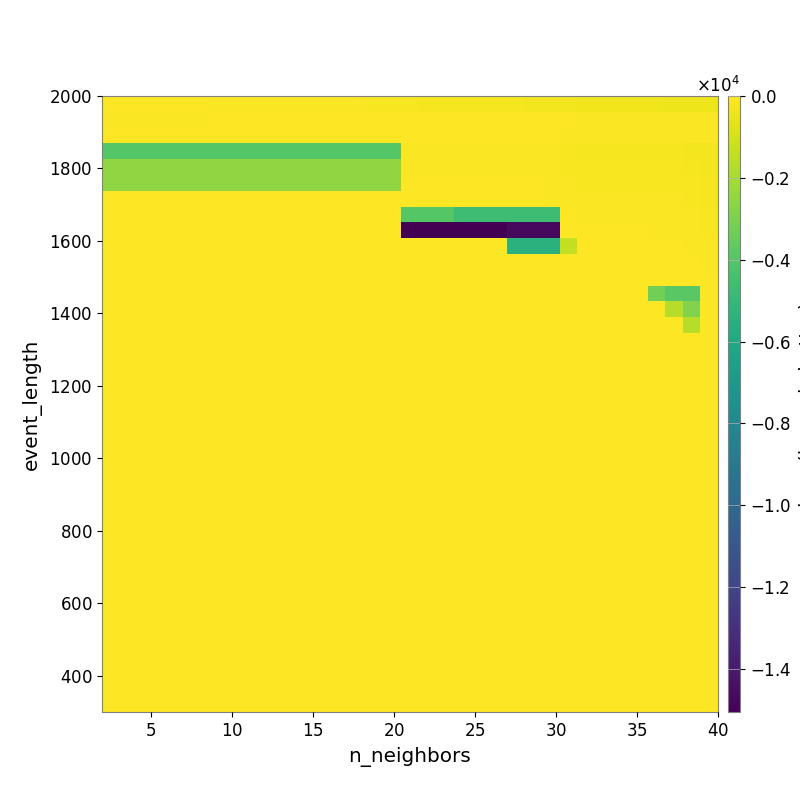

Data behind this chart, as committed beside it:
-4.839336815650676726e+01, -4.610699600790746899e+01, -4.715728842668882237e+01, -4.924954994956819831e+01, -5.340309406226861455e+01, -5.624440634620059143e+01, -6.243202190051642475e+01, -6.419318616428543578e+01, -6.793477568310694892e+01, -7.338407002422451342e+01, -8.130857685685030845e+01, -9.064721675921931876e+01, -9.656522818834970678e+01, -1.052209044559183440e+02, -1.117124825248295537e+02, -1.237720897714057315e+02, -1.363641633415191734e+02, -1.690845146495102256e+02, -1.803786428751850508e+02, -1.887915039074991341e+02, -2.002255081251207400e+02, -2.096580932160535440e+02, -2.214278632074419022e+02, -2.292851712737003140e+02
-7.518679877063551942e+01, -7.518679877063551942e+01, -7.518679877063551942e+01, -7.243640524866248143e+01, -7.243640524866248143e+01, -7.243640524866248143e+01, -1.864011631657071888e+01, -1.448847619435537837e+01, -1.448847619435537837e+01, -1.379780616941218341e+01, -1.345555528242361198e+01, -1.345555528242361198e+01, -1.388801259573065217e+01, -1.510884313887656383e+01, -1.492240015785733043e+01, -1.523489158564250623e+01, -1.483493269150054772e+01, -3.833755455999565243e+01, -3.970005272412650754e+01, -4.202333049574840373e+01, -4.314149139141996869e+01, -4.256682057248900719e+01, -4.339544796562456952e+01, -4.357432560802688926e+01
-4.492290020890848723e+01, -4.492290020890848723e+01, -4.492290020890848723e+01, -4.492290020890848723e+01, -4.492290020890848723e+01, -4.492290020890848723e+01, -4.492290020890848723e+01, -4.492290020890848723e+01, -1.034018344259904332e+01, -1.034018344259904332e+01, -1.034018344259904332e+01, -1.034018344259904332e+01, -1.034018344259904332e+01, -1.034018344259904332e+01, -1.034018344259904332e+01, -1.034018344259904332e+01, -1.034018344259904332e+01, -2.768830623850809047e+01, -3.493470412533755365e+01, -3.493470412533755365e+01, -3.794662579065747821e+01, -3.794662579065747821e+01, -3.794662579065747821e+01, -3.794662579065747821e+01
-3.951755517515173779e+03, -3.951755517515173779e+03, -3.951755517515173779e+03, -3.951755517515173779e+03, -3.951755517515173779e+03, -3.951755517515173779e+03, -3.951755517515173779e+03, -3.951755517515173779e+03, -3.951755517515173779e+03, -3.951755517515173779e+03, -3.951755517515173779e+03, -3.951755517515173779e+03, -3.951755517515173779e+03, -3.951755517515173779e+03, -3.951755517515173779e+03, -3.951755517515173779e+03, -3.951755517515173779e+03, -8.182505147273631962e+01, -9.544858060473613648e+01, -9.544858060473613648e+01, -1.044391545807350639e+02, -1.044391545807350639e+02, -1.044391545807350639e+02, -1.139064636466661256e+02
-2.473669795170731049e+03, -2.473669795170731049e+03, -2.473669795170731049e+03, -2.473669795170731049e+03, -2.473669795170731049e+03, -2.473669795170731049e+03, -2.473669795170731049e+03, -2.473669795170731049e+03, -2.473669795170731049e+03, -2.473669795170731049e+03, -2.473669795170731049e+03, -2.473669795170731049e+03, -2.473669795170731049e+03, -2.473669795170731049e+03, -2.473669795170731049e+03, -2.473669795170731049e+03, -2.473669795170731049e+03, -6.421120880234418848e+01, -6.834031059902930849e+01, -6.834031059902930849e+01, -6.834031059902930849e+01, -6.834031059902930849e+01, -6.834031059902930849e+01, -8.458218097348452602e+01
-2.473669795170731049e+03, -2.473669795170731049e+03, -2.473669795170731049e+03, -2.473669795170731049e+03, -2.473669795170731049e+03, -2.473669795170731049e+03, -2.473669795170731049e+03, -2.473669795170731049e+03, -2.473669795170731049e+03, -2.473669795170731049e+03, -2.473669795170731049e+03, -2.473669795170731049e+03, -2.473669795170731049e+03, -2.473669795170731049e+03, -2.473669795170731049e+03, -2.473669795170731049e+03, -2.473669795170731049e+03, -4.525008694994006930e+01, -5.032497075293203181e+01, -5.032497075293203181e+01, -5.032497075293203181e+01, -5.032497075293203181e+01, -5.032497075293203181e+01, -5.032497075293203181e+01
0.000000000000000000e+00, 0.000000000000000000e+00, 0.000000000000000000e+00, 0.000000000000000000e+00, 0.000000000000000000e+00, 0.000000000000000000e+00, 0.000000000000000000e+00, 0.000000000000000000e+00, 0.000000000000000000e+00, 0.000000000000000000e+00, 0.000000000000000000e+00, 0.000000000000000000e+00, 0.000000000000000000e+00, 0.000000000000000000e+00, 0.000000000000000000e+00, 0.000000000000000000e+00, 0.000000000000000000e+00, -5.023304738752250387e+01, -4.464576016243124457e+01, -4.464576016243124457e+01, -4.464576016243124457e+01, -4.464576016243124457e+01, -4.464576016243124457e+01, -4.464576016243124457e+01
0.000000000000000000e+00, 0.000000000000000000e+00, 0.000000000000000000e+00, 0.000000000000000000e+00, 0.000000000000000000e+00, 0.000000000000000000e+00, 0.000000000000000000e+00, 0.000000000000000000e+00, 0.000000000000000000e+00, 0.000000000000000000e+00, 0.000000000000000000e+00, 0.000000000000000000e+00, 0.000000000000000000e+00, 0.000000000000000000e+00, 0.000000000000000000e+00, 0.000000000000000000e+00, 0.000000000000000000e+00, -3.943820442219801862e+03, -3.943820442219801862e+03, -3.943820442219801862e+03, -4.660158473320813755e+03, -4.660158473320813755e+03, -4.660158473320813755e+03, -4.660158473320813755e+03
0.000000000000000000e+00, 0.000000000000000000e+00, 0.000000000000000000e+00, 0.000000000000000000e+00, 0.000000000000000000e+00, 0.000000000000000000e+00, 0.000000000000000000e+00, 0.000000000000000000e+00, 0.000000000000000000e+00, 0.000000000000000000e+00, 0.000000000000000000e+00, 0.000000000000000000e+00, 0.000000000000000000e+00, 0.000000000000000000e+00, 0.000000000000000000e+00, 0.000000000000000000e+00, 0.000000000000000000e+00, -1.504918582531147331e+04, -1.504918582531147331e+04, -1.504918582531147331e+04, -1.504918582531147331e+04, -1.504918582531147331e+04, -1.504918582531147331e+04, -1.465381606506456046e+04
0.000000000000000000e+00, 0.000000000000000000e+00, 0.000000000000000000e+00, 0.000000000000000000e+00, 0.000000000000000000e+00, 0.000000000000000000e+00, 0.000000000000000000e+00, 0.000000000000000000e+00, 0.000000000000000000e+00, 0.000000000000000000e+00, 0.000000000000000000e+00, 0.000000000000000000e+00, 0.000000000000000000e+00, 0.000000000000000000e+00, 0.000000000000000000e+00, 0.000000000000000000e+00, 0.000000000000000000e+00, 0.000000000000000000e+00, 0.000000000000000000e+00, 0.000000000000000000e+00, 0.000000000000000000e+00, 0.000000000000000000e+00, 0.000000000000000000e+00, -5.460854301055272117e+03
0.000000000000000000e+00, 0.000000000000000000e+00, 0.000000000000000000e+00, 0.000000000000000000e+00, 0.000000000000000000e+00, 0.000000000000000000e+00, 0.000000000000000000e+00, 0.000000000000000000e+00, 0.000000000000000000e+00, 0.000000000000000000e+00, 0.000000000000000000e+00, 0.000000000000000000e+00, 0.000000000000000000e+00, 0.000000000000000000e+00, 0.000000000000000000e+00, 0.000000000000000000e+00, 0.000000000000000000e+00, 0.000000000000000000e+00, 0.000000000000000000e+00, 0.000000000000000000e+00, 0.000000000000000000e+00, 0.000000000000000000e+00, 0.000000000000000000e+00, 0.000000000000000000e+00
0.000000000000000000e+00, 0.000000000000000000e+00, 0.000000000000000000e+00, 0.000000000000000000e+00, 0.000000000000000000e+00, 0.000000000000000000e+00, 0.000000000000000000e+00, 0.000000000000000000e+00, 0.000000000000000000e+00, 0.000000000000000000e+00, 0.000000000000000000e+00, 0.000000000000000000e+00, 0.000000000000000000e+00, 0.000000000000000000e+00, 0.000000000000000000e+00, 0.000000000000000000e+00, 0.000000000000000000e+00, 0.000000000000000000e+00, 0.000000000000000000e+00, 0.000000000000000000e+00, 0.000000000000000000e+00, 0.000000000000000000e+00, 0.000000000000000000e+00, 0.000000000000000000e+00
0.000000000000000000e+00, 0.000000000000000000e+00, 0.000000000000000000e+00, 0.000000000000000000e+00, 0.000000000000000000e+00, 0.000000000000000000e+00, 0.000000000000000000e+00, 0.000000000000000000e+00, 0.000000000000000000e+00, 0.000000000000000000e+00, 0.000000000000000000e+00, 0.000000000000000000e+00, 0.000000000000000000e+00, 0.000000000000000000e+00, 0.000000000000000000e+00, 0.000000000000000000e+00, 0.000000000000000000e+00, 0.000000000000000000e+00, 0.000000000000000000e+00, 0.000000000000000000e+00, 0.000000000000000000e+00, 0.000000000000000000e+00, 0.000000000000000000e+00, 0.000000000000000000e+00
0.000000000000000000e+00, 0.000000000000000000e+00, 0.000000000000000000e+00, 0.000000000000000000e+00, 0.000000000000000000e+00, 0.000000000000000000e+00, 0.000000000000000000e+00, 0.000000000000000000e+00, 0.000000000000000000e+00, 0.000000000000000000e+00, 0.000000000000000000e+00, 0.000000000000000000e+00, 0.000000000000000000e+00, 0.000000000000000000e+00, 0.000000000000000000e+00, 0.000000000000000000e+00, 0.000000000000000000e+00, 0.000000000000000000e+00, 0.000000000000000000e+00, 0.000000000000000000e+00, 0.000000000000000000e+00, 0.000000000000000000e+00, 0.000000000000000000e+00, 0.000000000000000000e+00
0.000000000000000000e+00, 0.000000000000000000e+00, 0.000000000000000000e+00, 0.000000000000000000e+00, 0.000000000000000000e+00, 0.000000000000000000e+00, 0.000000000000000000e+00, 0.000000000000000000e+00, 0.000000000000000000e+00, 0.000000000000000000e+00, 0.000000000000000000e+00, 0.000000000000000000e+00, 0.000000000000000000e+00, 0.000000000000000000e+00, 0.000000000000000000e+00, 0.000000000000000000e+00, 0.000000000000000000e+00, 0.000000000000000000e+00, 0.000000000000000000e+00, 0.000000000000000000e+00, 0.000000000000000000e+00, 0.000000000000000000e+00, 0.000000000000000000e+00, 0.000000000000000000e+00
0.000000000000000000e+00, 0.000000000000000000e+00, 0.000000000000000000e+00, 0.000000000000000000e+00, 0.000000000000000000e+00, 0.000000000000000000e+00, 0.000000000000000000e+00, 0.000000000000000000e+00, 0.000000000000000000e+00, 0.000000000000000000e+00, 0.000000000000000000e+00, 0.000000000000000000e+00, 0.000000000000000000e+00, 0.000000000000000000e+00, 0.000000000000000000e+00, 0.000000000000000000e+00, 0.000000000000000000e+00, 0.000000000000000000e+00, 0.000000000000000000e+00, 0.000000000000000000e+00, 0.000000000000000000e+00, 0.000000000000000000e+00, 0.000000000000000000e+00, 0.000000000000000000e+00
0.000000000000000000e+00, 0.000000000000000000e+00, 0.000000000000000000e+00, 0.000000000000000000e+00, 0.000000000000000000e+00, 0.000000000000000000e+00, 0.000000000000000000e+00, 0.000000000000000000e+00, 0.000000000000000000e+00, 0.000000000000000000e+00, 0.000000000000000000e+00, 0.000000000000000000e+00, 0.000000000000000000e+00, 0.000000000000000000e+00, 0.000000000000000000e+00, 0.000000000000000000e+00, 0.000000000000000000e+00, 0.000000000000000000e+00, 0.000000000000000000e+00, 0.000000000000000000e+00, 0.000000000000000000e+00, 0.000000000000000000e+00, 0.000000000000000000e+00, 0.000000000000000000e+00
0.000000000000000000e+00, 0.000000000000000000e+00, 0.000000000000000000e+00, 0.000000000000000000e+00, 0.000000000000000000e+00, 0.000000000000000000e+00, 0.000000000000000000e+00, 0.000000000000000000e+00, 0.000000000000000000e+00, 0.000000000000000000e+00, 0.000000000000000000e+00, 0.000000000000000000e+00, 0.000000000000000000e+00, 0.000000000000000000e+00, 0.000000000000000000e+00, 0.000000000000000000e+00, 0.000000000000000000e+00, 0.000000000000000000e+00, 0.000000000000000000e+00, 0.000000000000000000e+00, 0.000000000000000000e+00, 0.000000000000000000e+00, 0.000000000000000000e+00, 0.000000000000000000e+00
0.000000000000000000e+00, 0.000000000000000000e+00, 0.000000000000000000e+00, 0.000000000000000000e+00, 0.000000000000000000e+00, 0.000000000000000000e+00, 0.000000000000000000e+00, 0.000000000000000000e+00, 0.000000000000000000e+00, 0.000000000000000000e+00, 0.000000000000000000e+00, 0.000000000000000000e+00, 0.000000000000000000e+00, 0.000000000000000000e+00, 0.000000000000000000e+00, 0.000000000000000000e+00, 0.000000000000000000e+00, 0.000000000000000000e+00, 0.000000000000000000e+00, 0.000000000000000000e+00, 0.000000000000000000e+00, 0.000000000000000000e+00, 0.000000000000000000e+00, 0.000000000000000000e+00
0.000000000000000000e+00, 0.000000000000000000e+00, 0.000000000000000000e+00, 0.000000000000000000e+00, 0.000000000000000000e+00, 0.000000000000000000e+00, 0.000000000000000000e+00, 0.000000000000000000e+00, 0.000000000000000000e+00, 0.000000000000000000e+00, 0.000000000000000000e+00, 0.000000000000000000e+00, 0.000000000000000000e+00, 0.000000000000000000e+00, 0.000000000000000000e+00, 0.000000000000000000e+00, 0.000000000000000000e+00, 0.000000000000000000e+00, 0.000000000000000000e+00, 0.000000000000000000e+00, 0.000000000000000000e+00, 0.000000000000000000e+00, 0.000000000000000000e+00, 0.000000000000000000e+00
0.000000000000000000e+00, 0.000000000000000000e+00, 0.000000000000000000e+00, 0.000000000000000000e+00, 0.000000000000000000e+00, 0.000000000000000000e+00, 0.000000000000000000e+00, 0.000000000000000000e+00, 0.000000000000000000e+00, 0.000000000000000000e+00, 0.000000000000000000e+00, 0.000000000000000000e+00, 0.000000000000000000e+00, 0.000000000000000000e+00, 0.000000000000000000e+00, 0.000000000000000000e+00, 0.000000000000000000e+00, 0.000000000000000000e+00, 0.000000000000000000e+00, 0.000000000000000000e+00, 0.000000000000000000e+00, 0.000000000000000000e+00, 0.000000000000000000e+00, 0.000000000000000000e+00
0.000000000000000000e+00, 0.000000000000000000e+00, 0.000000000000000000e+00, 0.000000000000000000e+00, 0.000000000000000000e+00, 0.000000000000000000e+00, 0.000000000000000000e+00, 0.000000000000000000e+00, 0.000000000000000000e+00, 0.000000000000000000e+00, 0.000000000000000000e+00, 0.000000000000000000e+00, 0.000000000000000000e+00, 0.000000000000000000e+00, 0.000000000000000000e+00, 0.000000000000000000e+00, 0.000000000000000000e+00, 0.000000000000000000e+00, 0.000000000000000000e+00, 0.000000000000000000e+00, 0.000000000000000000e+00, 0.000000000000000000e+00, 0.000000000000000000e+00, 0.000000000000000000e+00
0.000000000000000000e+00, 0.000000000000000000e+00, 0.000000000000000000e+00, 0.000000000000000000e+00, 0.000000000000000000e+00, 0.000000000000000000e+00, 0.000000000000000000e+00, 0.000000000000000000e+00, 0.000000000000000000e+00, 0.000000000000000000e+00, 0.000000000000000000e+00, 0.000000000000000000e+00, 0.000000000000000000e+00, 0.000000000000000000e+00, 0.000000000000000000e+00, 0.000000000000000000e+00, 0.000000000000000000e+00, 0.000000000000000000e+00, 0.000000000000000000e+00, 0.000000000000000000e+00, 0.000000000000000000e+00, 0.000000000000000000e+00, 0.000000000000000000e+00, 0.000000000000000000e+00
0.000000000000000000e+00, 0.000000000000000000e+00, 0.000000000000000000e+00, 0.000000000000000000e+00, 0.000000000000000000e+00, 0.000000000000000000e+00, 0.000000000000000000e+00, 0.000000000000000000e+00, 0.000000000000000000e+00, 0.000000000000000000e+00, 0.000000000000000000e+00, 0.000000000000000000e+00, 0.000000000000000000e+00, 0.000000000000000000e+00, 0.000000000000000000e+00, 0.000000000000000000e+00, 0.000000000000000000e+00, 0.000000000000000000e+00, 0.000000000000000000e+00, 0.000000000000000000e+00, 0.000000000000000000e+00, 0.000000000000000000e+00, 0.000000000000000000e+00, 0.000000000000000000e+00
0.000000000000000000e+00, 0.000000000000000000e+00, 0.000000000000000000e+00, 0.000000000000000000e+00, 0.000000000000000000e+00, 0.000000000000000000e+00, 0.000000000000000000e+00, 0.000000000000000000e+00, 0.000000000000000000e+00, 0.000000000000000000e+00, 0.000000000000000000e+00, 0.000000000000000000e+00, 0.000000000000000000e+00, 0.000000000000000000e+00, 0.000000000000000000e+00, 0.000000000000000000e+00, 0.000000000000000000e+00, 0.000000000000000000e+00, 0.000000000000000000e+00, 0.000000000000000000e+00, 0.000000000000000000e+00, 0.000000000000000000e+00, 0.000000000000000000e+00, 0.000000000000000000e+00
0.000000000000000000e+00, 0.000000000000000000e+00, 0.000000000000000000e+00, 0.000000000000000000e+00, 0.000000000000000000e+00, 0.000000000000000000e+00, 0.000000000000000000e+00, 0.000000000000000000e+00, 0.000000000000000000e+00, 0.000000000000000000e+00, 0.000000000000000000e+00, 0.000000000000000000e+00, 0.000000000000000000e+00, 0.000000000000000000e+00, 0.000000000000000000e+00, 0.000000000000000000e+00, 0.000000000000000000e+00, 0.000000000000000000e+00, 0.000000000000000000e+00, 0.000000000000000000e+00, 0.000000000000000000e+00, 0.000000000000000000e+00, 0.000000000000000000e+00, 0.000000000000000000e+00
0.000000000000000000e+00, 0.000000000000000000e+00, 0.000000000000000000e+00, 0.000000000000000000e+00, 0.000000000000000000e+00, 0.000000000000000000e+00, 0.000000000000000000e+00, 0.000000000000000000e+00, 0.000000000000000000e+00, 0.000000000000000000e+00, 0.000000000000000000e+00, 0.000000000000000000e+00, 0.000000000000000000e+00, 0.000000000000000000e+00, 0.000000000000000000e+00, 0.000000000000000000e+00, 0.000000000000000000e+00, 0.000000000000000000e+00, 0.000000000000000000e+00, 0.000000000000000000e+00, 0.000000000000000000e+00, 0.000000000000000000e+00, 0.000000000000000000e+00, 0.000000000000000000e+00
0.000000000000000000e+00, 0.000000000000000000e+00, 0.000000000000000000e+00, 0.000000000000000000e+00, 0.000000000000000000e+00, 0.000000000000000000e+00, 0.000000000000000000e+00, 0.000000000000000000e+00, 0.000000000000000000e+00, 0.000000000000000000e+00, 0.000000000000000000e+00, 0.000000000000000000e+00, 0.000000000000000000e+00, 0.000000000000000000e+00, 0.000000000000000000e+00, 0.000000000000000000e+00, 0.000000000000000000e+00, 0.000000000000000000e+00, 0.000000000000000000e+00, 0.000000000000000000e+00, 0.000000000000000000e+00, 0.000000000000000000e+00, 0.000000000000000000e+00, 0.000000000000000000e+00
0.000000000000000000e+00, 0.000000000000000000e+00, 0.000000000000000000e+00, 0.000000000000000000e+00, 0.000000000000000000e+00, 0.000000000000000000e+00, 0.000000000000000000e+00, 0.000000000000000000e+00, 0.000000000000000000e+00, 0.000000000000000000e+00, 0.000000000000000000e+00, 0.000000000000000000e+00, 0.000000000000000000e+00, 0.000000000000000000e+00, 0.000000000000000000e+00, 0.000000000000000000e+00, 0.000000000000000000e+00, 0.000000000000000000e+00, 0.000000000000000000e+00, 0.000000000000000000e+00, 0.000000000000000000e+00, 0.000000000000000000e+00, 0.000000000000000000e+00, 0.000000000000000000e+00
0.000000000000000000e+00, 0.000000000000000000e+00, 0.000000000000000000e+00, 0.000000000000000000e+00, 0.000000000000000000e+00, 0.000000000000000000e+00, 0.000000000000000000e+00, 0.000000000000000000e+00, 0.000000000000000000e+00, 0.000000000000000000e+00, 0.000000000000000000e+00, 0.000000000000000000e+00, 0.000000000000000000e+00, 0.000000000000000000e+00, 0.000000000000000000e+00, 0.000000000000000000e+00, 0.000000000000000000e+00, 0.000000000000000000e+00, 0.000000000000000000e+00, 0.000000000000000000e+00, 0.000000000000000000e+00, 0.000000000000000000e+00, 0.000000000000000000e+00, 0.000000000000000000e+00
0.000000000000000000e+00, 0.000000000000000000e+00, 0.000000000000000000e+00, 0.000000000000000000e+00, 0.000000000000000000e+00, 0.000000000000000000e+00, 0.000000000000000000e+00, 0.000000000000000000e+00, 0.000000000000000000e+00, 0.000000000000000000e+00, 0.000000000000000000e+00, 0.000000000000000000e+00, 0.000000000000000000e+00, 0.000000000000000000e+00, 0.000000000000000000e+00, 0.000000000000000000e+00, 0.000000000000000000e+00, 0.000000000000000000e+00, 0.000000000000000000e+00, 0.000000000000000000e+00, 0.000000000000000000e+00, 0.000000000000000000e+00, 0.000000000000000000e+00, 0.000000000000000000e+00
0.000000000000000000e+00, 0.000000000000000000e+00, 0.000000000000000000e+00, 0.000000000000000000e+00, 0.000000000000000000e+00, 0.000000000000000000e+00, 0.000000000000000000e+00, 0.000000000000000000e+00, 0.000000000000000000e+00, 0.000000000000000000e+00, 0.000000000000000000e+00, 0.000000000000000000e+00, 0.000000000000000000e+00, 0.000000000000000000e+00, 0.000000000000000000e+00, 0.000000000000000000e+00, 0.000000000000000000e+00, 0.000000000000000000e+00, 0.000000000000000000e+00, 0.000000000000000000e+00, 0.000000000000000000e+00, 0.000000000000000000e+00, 0.000000000000000000e+00, 0.000000000000000000e+00
0.000000000000000000e+00, 0.000000000000000000e+00, 0.000000000000000000e+00, 0.000000000000000000e+00, 0.000000000000000000e+00, 0.000000000000000000e+00, 0.000000000000000000e+00, 0.000000000000000000e+00, 0.000000000000000000e+00, 0.000000000000000000e+00, 0.000000000000000000e+00, 0.000000000000000000e+00, 0.000000000000000000e+00, 0.000000000000000000e+00, 0.000000000000000000e+00, 0.000000000000000000e+00, 0.000000000000000000e+00, 0.000000000000000000e+00, 0.000000000000000000e+00, 0.000000000000000000e+00, 0.000000000000000000e+00, 0.000000000000000000e+00, 0.000000000000000000e+00, 0.000000000000000000e+00
0.000000000000000000e+00, 0.000000000000000000e+00, 0.000000000000000000e+00, 0.000000000000000000e+00, 0.000000000000000000e+00, 0.000000000000000000e+00, 0.000000000000000000e+00, 0.000000000000000000e+00, 0.000000000000000000e+00, 0.000000000000000000e+00, 0.000000000000000000e+00, 0.000000000000000000e+00, 0.000000000000000000e+00, 0.000000000000000000e+00, 0.000000000000000000e+00, 0.000000000000000000e+00, 0.000000000000000000e+00, 0.000000000000000000e+00, 0.000000000000000000e+00, 0.000000000000000000e+00, 0.000000000000000000e+00, 0.000000000000000000e+00, 0.000000000000000000e+00, 0.000000000000000000e+00
0.000000000000000000e+00, 0.000000000000000000e+00, 0.000000000000000000e+00, 0.000000000000000000e+00, 0.000000000000000000e+00, 0.000000000000000000e+00, 0.000000000000000000e+00, 0.000000000000000000e+00, 0.000000000000000000e+00, 0.000000000000000000e+00, 0.000000000000000000e+00, 0.000000000000000000e+00, 0.000000000000000000e+00, 0.000000000000000000e+00, 0.000000000000000000e+00, 0.000000000000000000e+00, 0.000000000000000000e+00, 0.000000000000000000e+00, 0.000000000000000000e+00, 0.000000000000000000e+00, 0.000000000000000000e+00, 0.000000000000000000e+00, 0.000000000000000000e+00, 0.000000000000000000e+00
0.000000000000000000e+00, 0.000000000000000000e+00, 0.000000000000000000e+00, 0.000000000000000000e+00, 0.000000000000000000e+00, 0.000000000000000000e+00, 0.000000000000000000e+00, 0.000000000000000000e+00, 0.000000000000000000e+00, 0.000000000000000000e+00, 0.000000000000000000e+00, 0.000000000000000000e+00, 0.000000000000000000e+00, 0.000000000000000000e+00, 0.000000000000000000e+00, 0.000000000000000000e+00, 0.000000000000000000e+00, 0.000000000000000000e+00, 0.000000000000000000e+00, 0.000000000000000000e+00, 0.000000000000000000e+00, 0.000000000000000000e+00, 0.000000000000000000e+00, 0.000000000000000000e+00
0.000000000000000000e+00, 0.000000000000000000e+00, 0.000000000000000000e+00, 0.000000000000000000e+00, 0.000000000000000000e+00, 0.000000000000000000e+00, 0.000000000000000000e+00, 0.000000000000000000e+00, 0.000000000000000000e+00, 0.000000000000000000e+00, 0.000000000000000000e+00, 0.000000000000000000e+00, 0.000000000000000000e+00, 0.000000000000000000e+00, 0.000000000000000000e+00, 0.000000000000000000e+00, 0.000000000000000000e+00, 0.000000000000000000e+00, 0.000000000000000000e+00, 0.000000000000000000e+00, 0.000000000000000000e+00, 0.000000000000000000e+00, 0.000000000000000000e+00, 0.000000000000000000e+00
0.000000000000000000e+00, 0.000000000000000000e+00, 0.000000000000000000e+00, 0.000000000000000000e+00, 0.000000000000000000e+00, 0.000000000000000000e+00, 0.000000000000000000e+00, 0.000000000000000000e+00, 0.000000000000000000e+00, 0.000000000000000000e+00, 0.000000000000000000e+00, 0.000000000000000000e+00, 0.000000000000000000e+00, 0.000000000000000000e+00, 0.000000000000000000e+00, 0.000000000000000000e+00, 0.000000000000000000e+00, 0.000000000000000000e+00, 0.000000000000000000e+00, 0.000000000000000000e+00, 0.000000000000000000e+00, 0.000000000000000000e+00, 0.000000000000000000e+00, 0.000000000000000000e+00
0.000000000000000000e+00, 0.000000000000000000e+00, 0.000000000000000000e+00, 0.000000000000000000e+00, 0.000000000000000000e+00, 0.000000000000000000e+00, 0.000000000000000000e+00, 0.000000000000000000e+00, 0.000000000000000000e+00, 0.000000000000000000e+00, 0.000000000000000000e+00, 0.000000000000000000e+00, 0.000000000000000000e+00, 0.000000000000000000e+00, 0.000000000000000000e+00, 0.000000000000000000e+00, 0.000000000000000000e+00, 0.000000000000000000e+00, 0.000000000000000000e+00, 0.000000000000000000e+00, 0.000000000000000000e+00, 0.000000000000000000e+00, 0.000000000000000000e+00, 0.000000000000000000e+00
